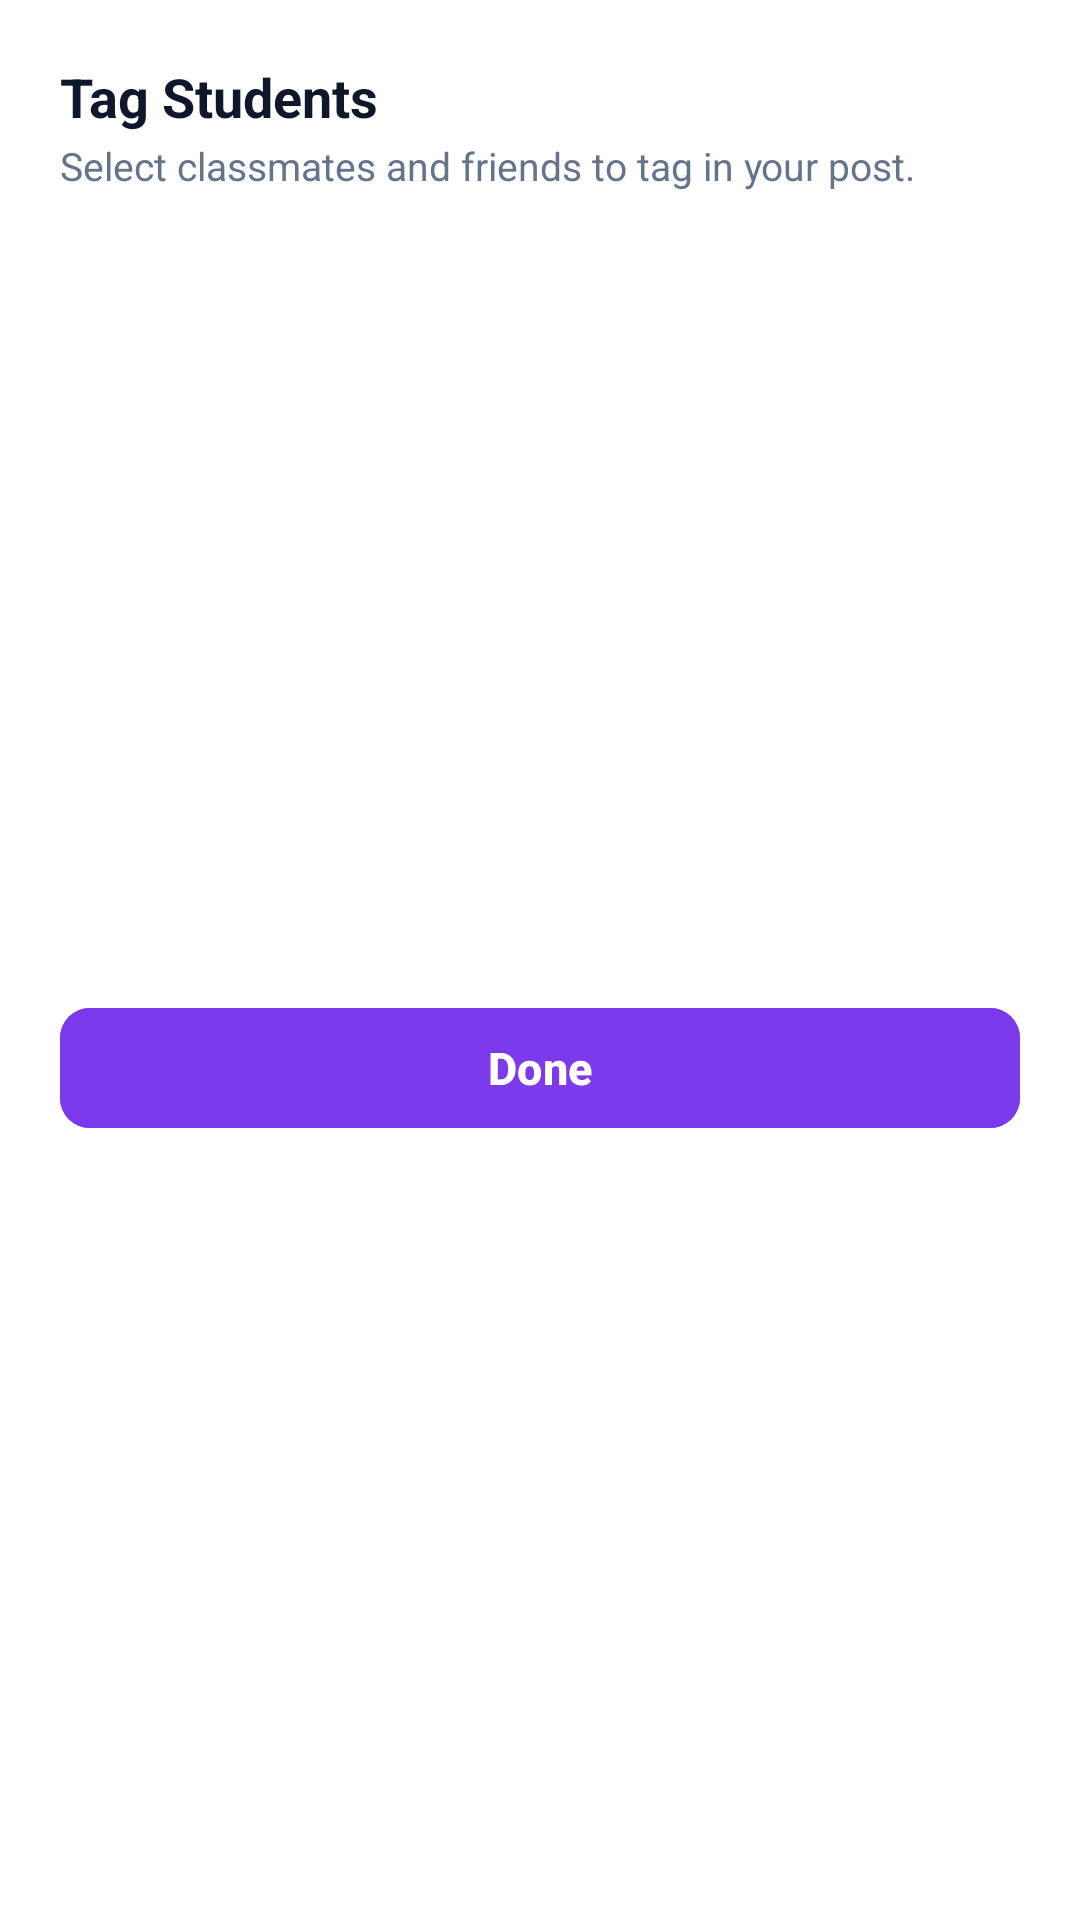

Layout XML and referenced resources for this Android screen:
<!-- AndroidManifest.xml: application theme Theme.Viragram -->
<!-- res/layout/dialog_tag_people.xml -->
<?xml version="1.0" encoding="utf-8"?>
<LinearLayout xmlns:android="http://schemas.android.com/apk/res/android"
    xmlns:app="http://schemas.android.com/apk/res-auto"
    android:layout_width="match_parent"
    android:layout_height="wrap_content"
    android:background="@color/viragram_surface_light"
    android:orientation="vertical"
    android:padding="20dp">

    <TextView
        android:layout_width="wrap_content"
        android:layout_height="wrap_content"
        android:text="Tag Students"
        android:textColor="@color/viragram_text_primary"
        android:textSize="18sp"
        android:textStyle="bold" />

    <TextView
        android:layout_width="wrap_content"
        android:layout_height="wrap_content"
        android:layout_marginTop="2dp"
        android:text="Select classmates and friends to tag in your post."
        android:textColor="@color/viragram_text_secondary"
        android:textSize="13sp" />

    <androidx.recyclerview.widget.RecyclerView
        android:id="@+id/rv_taggable_students"
        android:layout_width="match_parent"
        android:layout_height="240dp"
        android:layout_marginTop="12dp" />

    <com.google.android.material.button.MaterialButton
        android:id="@+id/btn_done_tagging"
        android:layout_width="match_parent"
        android:layout_height="48dp"
        android:layout_marginTop="16dp"
        android:backgroundTint="@color/viragram_purple_primary"
        android:text="Done"
        android:textAllCaps="false"
        android:textColor="@color/white"
        android:textSize="15sp"
        android:textStyle="bold"
        app:cornerRadius="10dp" />

</LinearLayout>
<!-- resources referenced by this layout -->
<resources>
  <color name="viragram_purple_primary">#7C3AED</color>
  <color name="viragram_surface_light">#FFFFFF</color>
  <color name="viragram_text_primary">#0F172A</color>
  <color name="viragram_text_secondary">#64748B</color>
  <color name="white">#FFFFFFFF</color>
  <style name="Theme.Viragram" parent="Base.Theme.Viragram" />
  <style name="Base.Theme.Viragram" parent="Theme.Material3.DayNight.NoActionBar">
          
          <item name="colorPrimary">@color/viragram_purple_primary</item>
          <item name="colorOnPrimary">@color/white</item>
          <item name="colorSecondary">@color/viragram_purple_dark</item>
          <item name="colorOnSecondary">@color/white</item>
  
          <item name="colorSurface">@color/viragram_surface_light</item>
          <item name="colorOnSurface">@color/viragram_text_primary</item>
          <item name="android:colorBackground">@color/viragram_bg_light</item>
          <item name="android:colorBackgroundCacheHint">@null</item>
  
          <item name="android:statusBarColor">@color/viragram_surface_light</item>
          <item name="android:windowLightStatusBar">true</item>
          <item name="android:windowBackground">@color/viragram_bg_light</item>
          <item name="android:navigationBarColor">@color/viragram_surface_light</item>
  
          
          <item name="bottomSheetDialogTheme">@style/ViragramBottomSheetDialog</item>
      </style>
  <color name="viragram_purple_dark">#5B21B6</color>
  <color name="viragram_bg_light">#FAFAFA</color>
  <style name="ViragramBottomSheetDialog" parent="ThemeOverlay.Material3.BottomSheetDialog">
          <item name="bottomSheetStyle">@style/ViragramBottomSheetStyle</item>
      </style>
  <style name="ViragramBottomSheetStyle" parent="Widget.Material3.BottomSheet.Modal">
          <item name="backgroundTint">@color/viragram_surface_light</item>
          <item name="shapeAppearance">@style/ShapeAppearance.Viragram.BottomSheet</item>
      </style>
  <style name="ShapeAppearance.Viragram.BottomSheet" parent="">
          <item name="cornerFamily">rounded</item>
          <item name="cornerSizeTopRight">24dp</item>
          <item name="cornerSizeTopLeft">24dp</item>
          <item name="cornerSizeBottomRight">0dp</item>
          <item name="cornerSizeBottomLeft">0dp</item>
      </style>
</resources>
